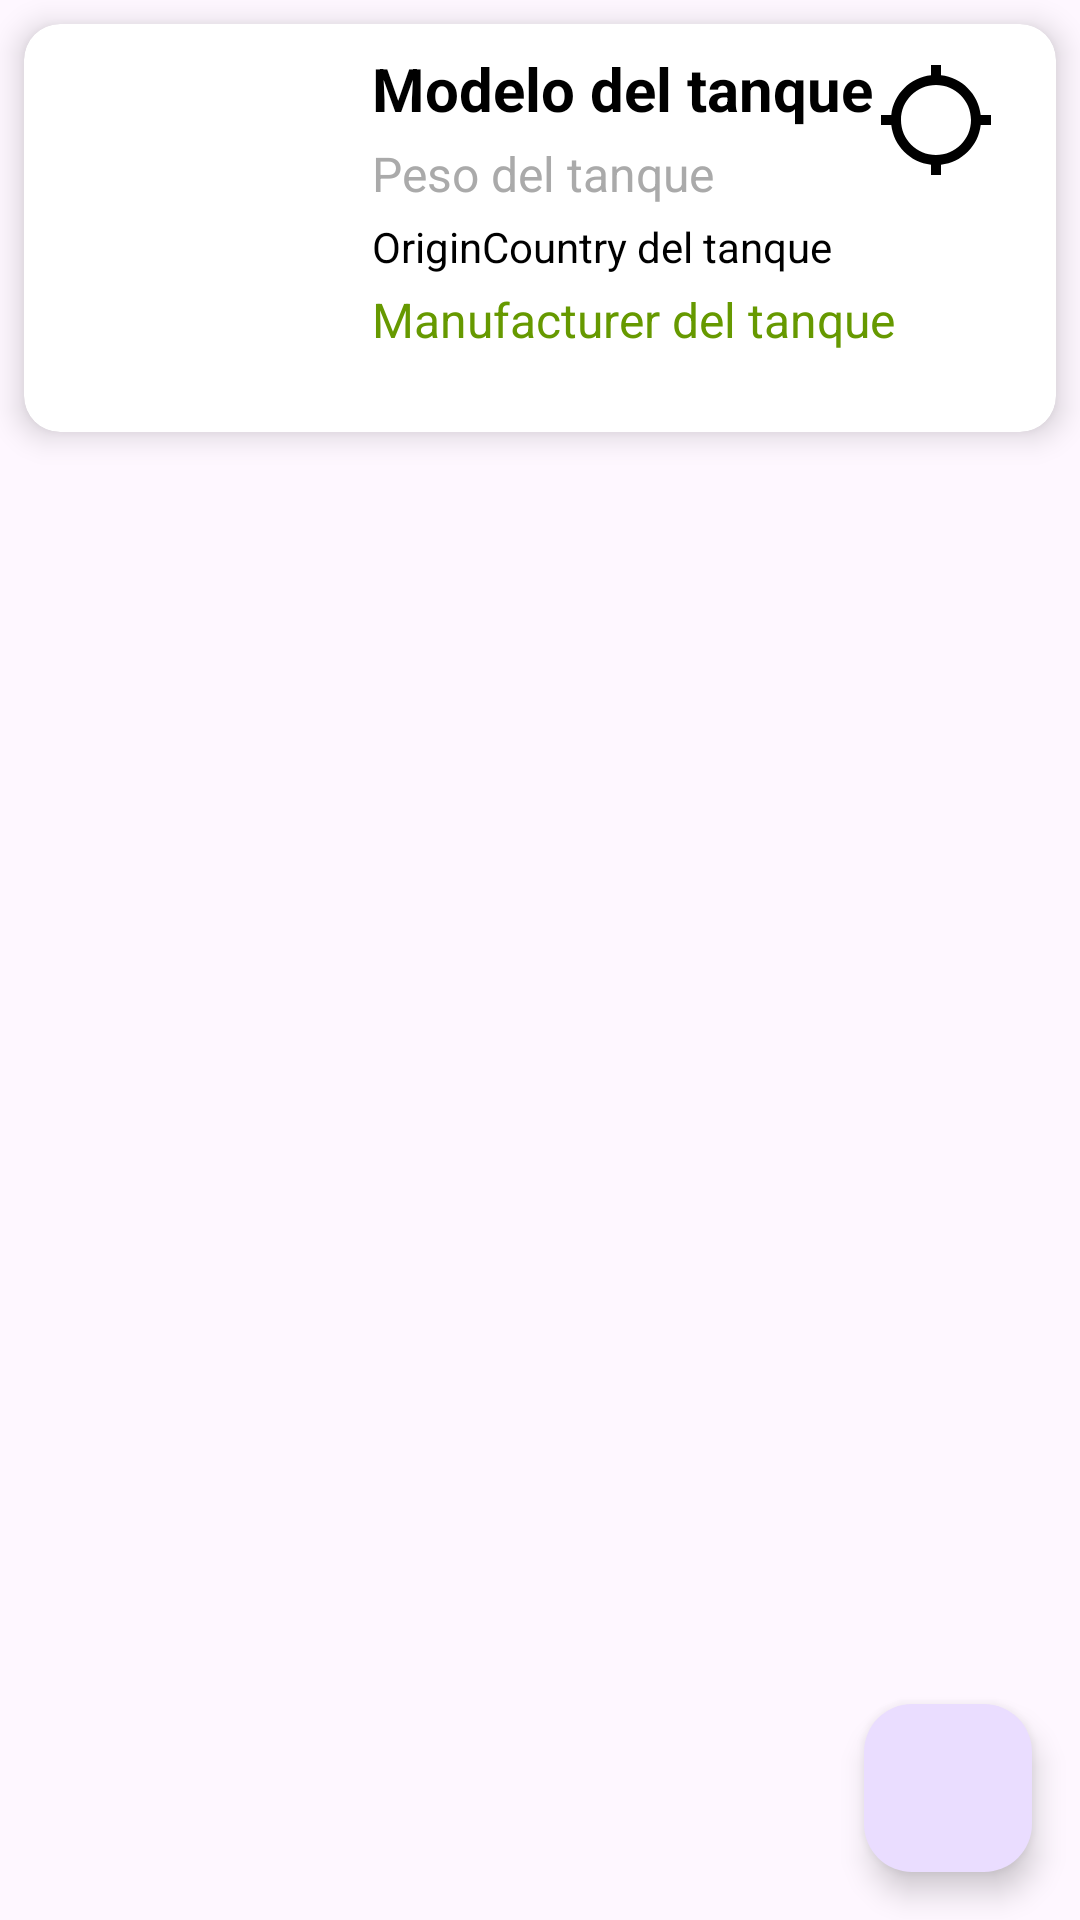

Reconstruct the res/layout file that produces this screen, plus the resources it refers to.
<!-- AndroidManifest.xml: application theme Theme.WorldOfTanks -->
<!-- res/layout/activity_detail_tanks.xml -->
<?xml version="1.0" encoding="utf-8"?>
<androidx.constraintlayout.widget.ConstraintLayout xmlns:android="http://schemas.android.com/apk/res/android"
    xmlns:app="http://schemas.android.com/apk/res-auto"
    xmlns:tools="http://schemas.android.com/tools"
    android:layout_width="match_parent"
    android:layout_height="match_parent"
    tools:context=".mainModule.DetailTankActivity">

    
    <androidx.cardview.widget.CardView
        android:id="@+id/cardView"
        android:layout_width="match_parent"
        android:layout_height="wrap_content"
        android:layout_margin="@dimen/common_margin_min"
        app:cardCornerRadius="12dp"
        app:cardElevation="6dp"
        app:layout_constraintTop_toTopOf="parent"
        app:layout_constraintStart_toStartOf="parent"
        app:layout_constraintEnd_toEndOf="parent">

        <androidx.constraintlayout.widget.ConstraintLayout
            android:layout_width="match_parent"
            android:layout_height="wrap_content"
            android:padding="@dimen/common_padding_min">

            
            <ImageView
                android:id="@+id/ivTankImg"
                android:layout_width="80dp"
                android:layout_height="120dp"
                android:contentDescription="@string/imagen_tank"
                android:scaleType="centerCrop"
                app:layout_constraintTop_toTopOf="parent"
                app:layout_constraintBottom_toBottomOf="parent"
                app:layout_constraintStart_toStartOf="parent"
                app:layout_constraintEnd_toStartOf="@id/guideline"
                />

            
            <androidx.constraintlayout.widget.Guideline
                android:id="@+id/guideline"
                android:layout_width="wrap_content"
                android:layout_height="wrap_content"
                android:orientation="vertical"
                app:layout_constraintGuide_begin="100dp" />

            
            <TextView
                android:id="@+id/tvTankModel"
                android:layout_width="0dp"
                android:layout_height="wrap_content"
                android:text="@string/model_tank"
                android:textSize="20sp"
                android:textStyle="bold"
                android:textColor="@android:color/black"
                android:maxLines="1"
                android:ellipsize="end"
                app:layout_constraintTop_toTopOf="parent"
                app:layout_constraintStart_toStartOf="@id/guideline"
                app:layout_constraintEnd_toEndOf="parent"
                android:layout_marginStart="@dimen/common_margin_min"
                android:layout_marginEnd="@dimen/common_margin_min" />

            
            <TextView
                android:id="@+id/tvTankPeso"
                android:layout_width="0dp"
                android:layout_height="wrap_content"
                android:text="@string/peso_tank"
                android:textSize="16sp"
                android:textColor="@android:color/darker_gray"
                android:maxLines="1"
                android:ellipsize="end"
                app:layout_constraintTop_toBottomOf="@id/tvTankModel"
                app:layout_constraintStart_toStartOf="@id/guideline"
                app:layout_constraintEnd_toEndOf="parent"
                android:layout_marginTop="@dimen/margin_4"
                android:layout_marginStart="@dimen/common_margin_min"
                android:layout_marginEnd="@dimen/common_margin_min" />

            
            <TextView
                android:id="@+id/tvTankOrigin"
                android:layout_width="0dp"
                android:layout_height="wrap_content"
                android:text="@string/originCountry_tank"
                android:textSize="14sp"
                android:textColor="@android:color/black"
                app:layout_constraintTop_toBottomOf="@id/tvTankPeso"
                app:layout_constraintStart_toStartOf="@id/guideline"
                app:layout_constraintEnd_toEndOf="parent"
                android:layout_marginTop="@dimen/margin_4"
                android:layout_marginStart="@dimen/common_margin_min"
                android:layout_marginEnd="@dimen/common_margin_min" />

            
            <TextView
                android:id="@+id/tvTankManufacturer"
                android:layout_width="0dp"
                android:layout_height="wrap_content"
                android:text="@string/manufacturer_tank"
                android:textSize="16sp"
                android:textColor="@android:color/holo_green_dark"
                app:layout_constraintTop_toBottomOf="@id/tvTankOrigin"
                app:layout_constraintStart_toStartOf="@id/guideline"
                app:layout_constraintEnd_toEndOf="parent"
                android:layout_marginTop="@dimen/margin_4"
                android:layout_marginStart="@dimen/common_margin_min"
                android:layout_marginEnd="@dimen/common_margin_min" />

            
            <com.google.android.material.checkbox.MaterialCheckBox
                android:id="@+id/ivFavorite"
                android:layout_width="wrap_content"
                android:layout_height="wrap_content"
                android:layout_marginEnd="@dimen/common_margin_min"
                android:backgroundTint="@color/black"
                android:button="@drawable/ic_look"
                app:buttonTint="@color/black"
                app:layout_constraintEnd_toEndOf="parent"
                app:layout_constraintTop_toTopOf="parent"
                />

        </androidx.constraintlayout.widget.ConstraintLayout>
    </androidx.cardview.widget.CardView>

    
    <androidx.recyclerview.widget.RecyclerView
        android:id="@+id/recyclerViewZone"
        android:layout_width="match_parent"
        android:layout_height="100dp"
        android:layout_marginTop="@dimen/common_padding_default"
        app:layout_constraintTop_toBottomOf="@id/cardView"
        app:layout_constraintStart_toStartOf="parent"
        app:layout_constraintEnd_toEndOf="parent"
        app:layout_constraintBottom_toBottomOf="parent"
        tools:listitem="@layout/item_zone" />

    
    <com.google.android.material.floatingactionbutton.FloatingActionButton
        android:id="@+id/fab"
        android:layout_width="wrap_content"
        android:layout_height="wrap_content"
        android:layout_margin="16dp"
        android:layout_marginEnd="8dp"
        android:layout_marginBottom="8dp"
        android:contentDescription="@string/description_back"
        android:src="@drawable/ic_arrow_back"
        app:layout_constraintBottom_toBottomOf="parent"
        app:layout_constraintEnd_toEndOf="parent"/>
</androidx.constraintlayout.widget.ConstraintLayout>
<!-- res/layout/item_zone.xml (included above) -->
<?xml version="1.0" encoding="utf-8"?>
<androidx.cardview.widget.CardView xmlns:android="http://schemas.android.com/apk/res/android"
    xmlns:app="http://schemas.android.com/apk/res-auto"
    android:layout_width="100dp"
    android:layout_height="50dp"
    android:layout_margin="@dimen/common_margin_min"
    app:cardCornerRadius="8dp"
    app:cardElevation="4dp"
>

    <androidx.constraintlayout.widget.ConstraintLayout
        android:layout_width="100dp"
        android:layout_height="50dp"
        android:padding="@dimen/common_padding_min"
        >
        <TextView
            android:id="@+id/tvZoneName"
            android:layout_width="0dp"
            android:layout_height="wrap_content"
            android:text="@string/nombre_zona"
            android:textSize="16sp"
            android:textStyle="bold"
            android:maxLines="1"
            android:ellipsize="end"
            app:layout_constraintTop_toTopOf="parent"
            app:layout_constraintEnd_toEndOf="parent"
            android:layout_marginStart="@dimen/common_margin_min"
            />
    </androidx.constraintlayout.widget.ConstraintLayout>
</androidx.cardview.widget.CardView>
<!-- resources referenced by this layout -->
<resources>
  <dimen name="common_margin_min">8dp</dimen>
  <dimen name="common_padding_default">16dp</dimen>
  <dimen name="common_padding_min">8dp</dimen>
  <dimen name="margin_4">4dp</dimen>
  <!-- drawable ic_look (drawable) -->
  <vector xmlns:android="http://schemas.android.com/apk/res/android" android:height="40dp" android:tint="#000000" android:viewportHeight="24" android:viewportWidth="24" android:width="40dp">
        
      <path android:fillColor="@android:color/white" android:pathData="M20.94,11c-0.46,-4.17 -3.77,-7.48 -7.94,-7.94V1h-2v2.06C6.83,3.52 3.52,6.83 3.06,11H1v2h2.06c0.46,4.17 3.77,7.48 7.94,7.94V23h2v-2.06c4.17,-0.46 7.48,-3.77 7.94,-7.94H23v-2h-2.06zM12,19c-3.87,0 -7,-3.13 -7,-7s3.13,-7 7,-7 7,3.13 7,7 -3.13,7 -7,7z"/>
      
  </vector>
  <string name="description_back">Volver atras.</string>
  <string name="imagen_tank">Imagen del tanque</string>
  <string name="manufacturer_tank">Manufacturer del tanque</string>
  <string name="model_tank">Modelo del tanque</string>
  <string name="nombre_zona">Nombre de la zona</string>
  <string name="originCountry_tank">OriginCountry del tanque</string>
  <string name="peso_tank">Peso del tanque</string>
  <style name="Theme.WorldOfTanks" parent="Base.Theme.WorldOfTanks" />
  <style name="Base.Theme.WorldOfTanks" parent="Theme.Material3.DayNight.NoActionBar">
          
          
      </style>
  <!-- not gathered from this repository: default colours our renderer supplied (Android Studio template values) -->
  <color name="black">#FF000000</color>
</resources>
